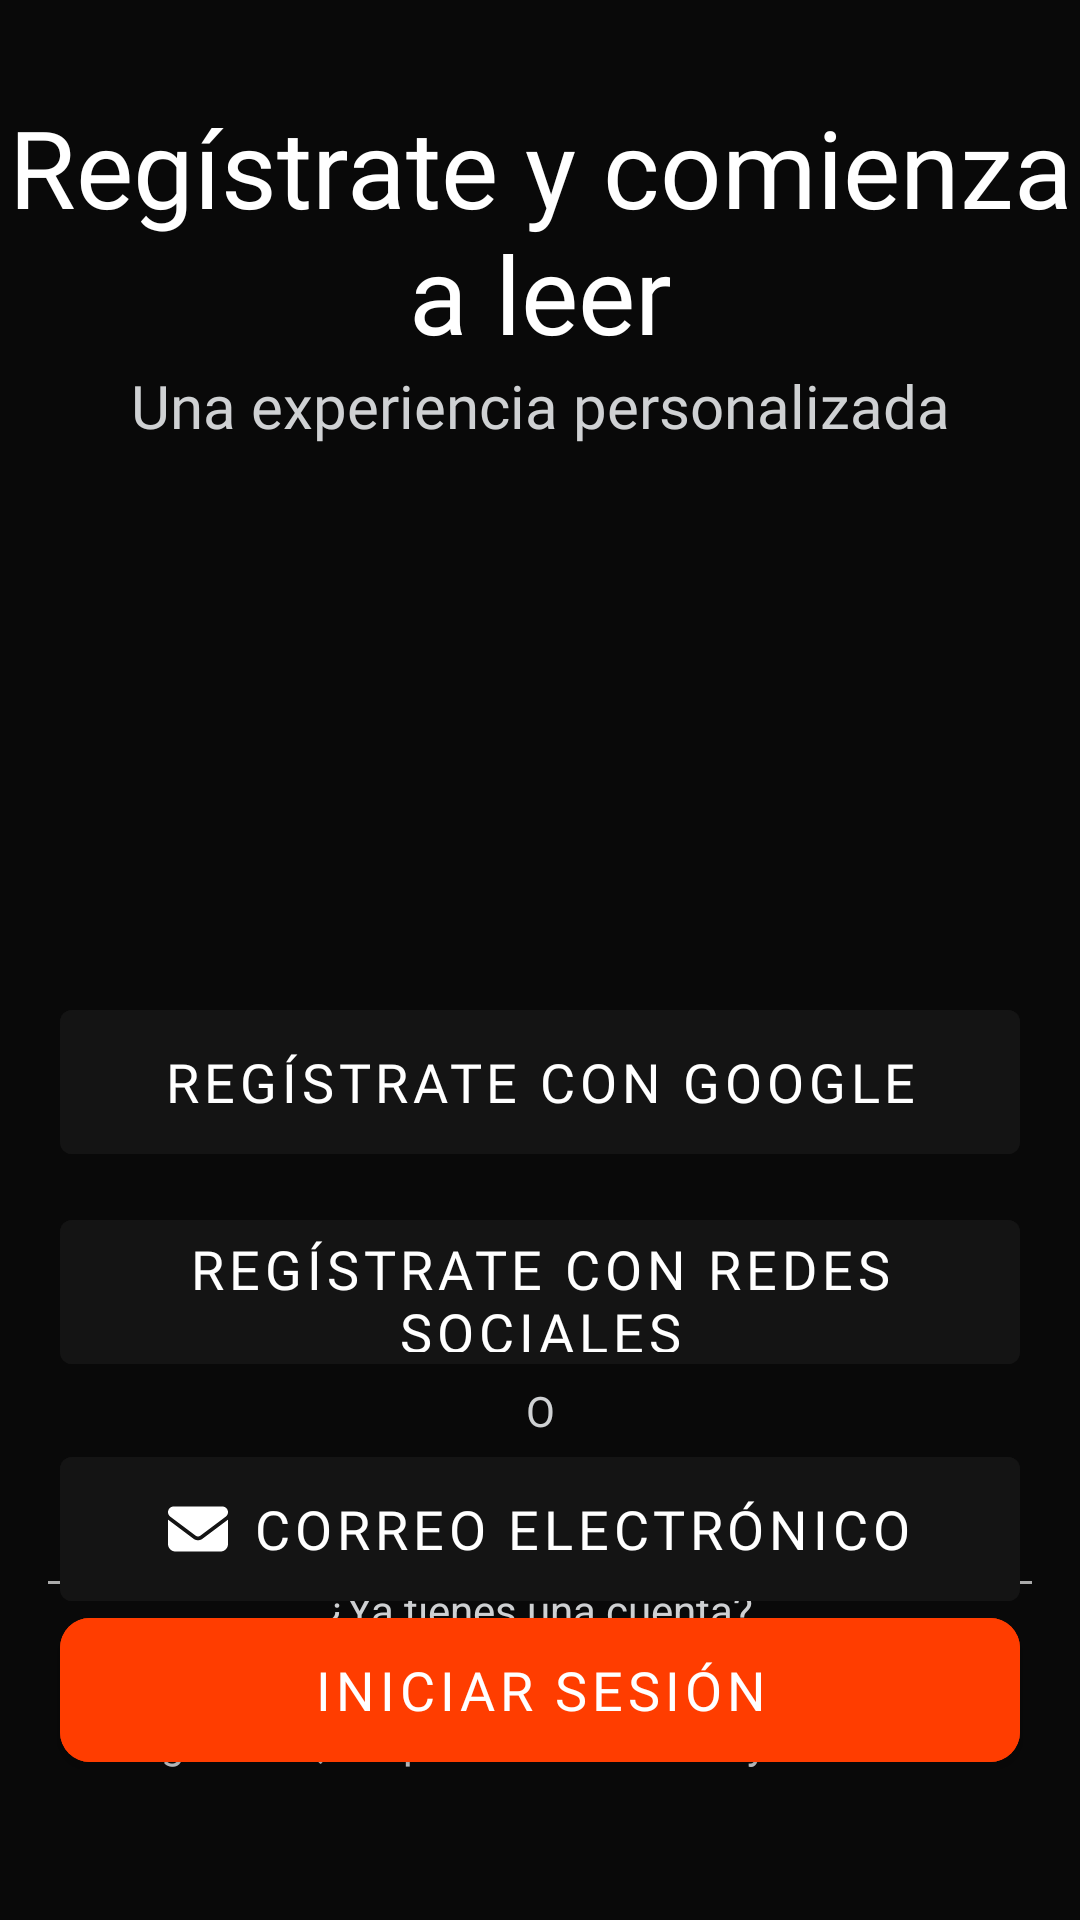

Produce the Android XML layout that renders to this screen, including the resource entries it uses.
<!-- AndroidManifest.xml: application theme Theme.Manga_Project -->
<!-- res/layout/activity_select_register.xml -->
<androidx.constraintlayout.widget.ConstraintLayout xmlns:android="http://schemas.android.com/apk/res/android"
    xmlns:app="http://schemas.android.com/apk/res-auto"
    xmlns:tools="http://schemas.android.com/tools"
    android:layout_width="match_parent"
    android:layout_height="match_parent"
    android:background="#090909"
    tools:context=".activities.SelectRegisterActivity">

    
    <com.google.android.material.textview.MaterialTextView
        android:id="@+id/lblBienvenido"
        android:layout_width="wrap_content"
        android:layout_height="wrap_content"
        android:fontFamily="@font/sourcesans3_black"
        android:text="Regístrate y comienza a leer"
        android:textAlignment="center"
        android:textColor="@android:color/white"
        android:textSize="36sp"
        app:layout_constraintBottom_toTopOf="@id/lblText"
        app:layout_constraintEnd_toEndOf="parent"
        app:layout_constraintStart_toStartOf="parent"
        app:layout_constraintTop_toTopOf="parent"
        app:layout_constraintVertical_chainStyle="packed"

        />

    
    <com.google.android.material.textview.MaterialTextView
        android:id="@+id/lblText"
        android:layout_width="wrap_content"
        android:layout_height="wrap_content"
        android:fontFamily="@font/sourcesans3_regular"
        android:text="Una experiencia personalizada"
        android:textColor="#cfd1d3"
        android:textSize="20sp"
        app:layout_constraintBottom_toTopOf="@id/mangaImage"
        app:layout_constraintEnd_toEndOf="parent"
        app:layout_constraintStart_toStartOf="parent"
        app:layout_constraintTop_toBottomOf="@id/lblBienvenido" />

    
    <ImageView
        android:id="@+id/mangaImage"
        android:layout_width="200dp"
        android:layout_height="150dp"
        android:layout_marginTop="16dp"
        android:src="@drawable/mangaverso"
        app:layout_constraintBottom_toTopOf="@id/btnGoogle"
        app:layout_constraintEnd_toEndOf="parent"
        app:layout_constraintStart_toStartOf="parent"
        app:layout_constraintTop_toBottomOf="@id/lblText" />

    
    <com.google.android.material.button.MaterialButton
        android:id="@+id/btnGoogle"
        android:layout_width="0dp"
        android:layout_height="60dp"
        android:layout_marginStart="20dp"
        android:layout_marginTop="16dp"
        android:layout_marginEnd="20dp"
        android:backgroundTint="#141414"
        android:fontFamily="@font/sourcesans3_extrabold"
        android:text="Regístrate con Google"
        android:textSize="18sp"
        app:icon="@drawable/ico_google"
        app:iconGravity="textStart"
        app:iconSize="20dp"
        app:layout_constraintTop_toBottomOf="@id/mangaImage"
        app:layout_constraintStart_toStartOf="parent"
        app:layout_constraintEnd_toEndOf="parent"
        app:layout_constraintBottom_toTopOf="@id/btnSocial" />

    
    <com.google.android.material.button.MaterialButton
        android:id="@+id/btnSocial"
        android:layout_width="0dp"
        android:layout_height="60dp"
        android:layout_marginStart="20dp"
        android:layout_marginTop="10dp"
        android:layout_marginEnd="20dp"
        android:backgroundTint="#141414"
        android:fontFamily="@font/sourcesans3_extrabold"
        android:text="Regístrate con redes sociales"
        android:textSize="18sp"

        app:iconGravity="textStart"
        app:iconSize="20dp"
        app:layout_constraintTop_toBottomOf="@id/btnGoogle"
        app:layout_constraintStart_toStartOf="parent"
        app:layout_constraintEnd_toEndOf="parent"
        app:layout_constraintBottom_toTopOf="@id/textView7" />

    
    <com.google.android.material.textview.MaterialTextView
        android:id="@+id/textView7"
        android:layout_width="wrap_content"
        android:layout_height="wrap_content"
        android:text="O"
        android:textColor="#cfd1d3"
        app:layout_constraintBottom_toTopOf="@id/btnCorreo"
        app:layout_constraintEnd_toEndOf="parent"
        app:layout_constraintStart_toStartOf="parent"
        app:layout_constraintTop_toBottomOf="@id/btnSocial" />

    
    <com.google.android.material.button.MaterialButton
        android:id="@+id/btnCorreo"
        android:layout_width="0dp"
        android:layout_height="60dp"
        android:layout_marginStart="20dp"
        android:layout_marginEnd="20dp"
        android:backgroundTint="#141414"
        android:fontFamily="@font/sourcesans3_extrabold"
        android:text="Correo Electrónico"
        android:textSize="18sp"
        app:icon="@drawable/ico_email"
        app:iconGravity="textStart"
        app:iconSize="20dp"
        app:layout_constraintBottom_toTopOf="@id/lblRedLogin"
        app:layout_constraintEnd_toEndOf="parent"
        app:layout_constraintStart_toStartOf="parent"
        app:layout_constraintTop_toBottomOf="@id/textView7" />

    
    <com.google.android.material.textview.MaterialTextView
        android:id="@+id/lblRedLogin"
        android:layout_width="wrap_content"
        android:layout_height="wrap_content"
        android:layout_marginBottom="50dp"
        android:text="Al registrarte, aceptas los Terminos y condiciones"
        android:textColor="#cfd1d3"
        app:layout_constraintBottom_toBottomOf="parent"
        app:layout_constraintEnd_toEndOf="parent"
        app:layout_constraintStart_toStartOf="parent" />

    
    <View
        android:id="@+id/view2"
        android:layout_width="0dp"
        android:layout_height="1dp"
        android:layout_marginStart="16dp"
        android:layout_marginEnd="16dp"
        android:background="@android:color/darker_gray"
        app:layout_constraintEnd_toStartOf="@id/lblCuenta"
        app:layout_constraintStart_toStartOf="parent"
        app:layout_constraintTop_toTopOf="@id/lblCuenta" />

    
    <com.google.android.material.textview.MaterialTextView
        android:id="@+id/lblCuenta"
        android:layout_width="wrap_content"
        android:layout_height="wrap_content"
        android:text="¿Ya tienes una cuenta?"
        android:textColor="#cfd1d3"
        app:layout_constraintBottom_toTopOf="@id/btnCorreo"
        app:layout_constraintEnd_toEndOf="parent"
        app:layout_constraintStart_toStartOf="parent"
        app:layout_constraintTop_toBottomOf="@id/btnLogin" />

    
    <View
        android:id="@+id/view3"
        android:layout_width="0dp"
        android:layout_height="1dp"
        android:layout_marginStart="16dp"
        android:layout_marginEnd="16dp"
        android:background="@android:color/darker_gray"
        app:layout_constraintEnd_toEndOf="parent"
        app:layout_constraintStart_toEndOf="@id/lblCuenta"
        app:layout_constraintTop_toTopOf="@id/lblCuenta" />

    
    <com.google.android.material.button.MaterialButton
        android:id="@+id/btnLogin"
        android:layout_width="0dp"
        android:layout_height="60dp"
        android:layout_marginStart="20dp"
        android:layout_marginEnd="20dp"
        android:layout_marginBottom="15dp"
        android:backgroundTint="#FF3D00"
        android:fontFamily="@font/sourcesans3_extrabold"
        android:text="Iniciar sesión"
        android:textSize="18sp"
        app:cornerRadius="10dp"
        app:layout_constraintBottom_toTopOf="@id/btnCorreo"
        app:layout_constraintEnd_toEndOf="parent"
        app:layout_constraintHorizontal_bias="1.0"
        app:layout_constraintStart_toStartOf="parent"
        app:layout_constraintTop_toBottomOf="@id/lblRedLogin"
        app:layout_constraintVertical_bias="0.306" />

</androidx.constraintlayout.widget.ConstraintLayout>
<!-- resources referenced by this layout -->
<resources>
  <!-- drawable ico_email (drawable) -->
  <vector xmlns:android="http://schemas.android.com/apk/res/android"
      android:width="512dp"
      android:height="512dp"
      android:viewportWidth="512"
      android:viewportHeight="512">
    <path
        android:fillColor="#FF000000"
        android:pathData="M48,64C21.5,64 0,85.5 0,112c0,15.1 7.1,29.3 19.2,38.4L236.8,313.6c11.4,8.5 27,8.5 38.4,0L492.8,150.4c12.1,-9.1 19.2,-23.3 19.2,-38.4c0,-26.5 -21.5,-48 -48,-48L48,64zM0,176L0,384c0,35.3 28.7,64 64,64l384,0c35.3,0 64,-28.7 64,-64l0,-208L294.4,339.2c-22.8,17.1 -54,17.1 -76.8,0L0,176z"/>
  </vector>
  <style name="Theme.Manga_Project" parent="Theme.MaterialComponents.Light.NoActionBar">
          <item name="colorPrimary">@color/colorPrimary</item>
          <item name="android:statusBarColor">@color/colorDefault</item>
      </style>
  <color name="colorPrimary">#AAB396</color>
  <color name="colorDefault">#6200EE</color>
</resources>
